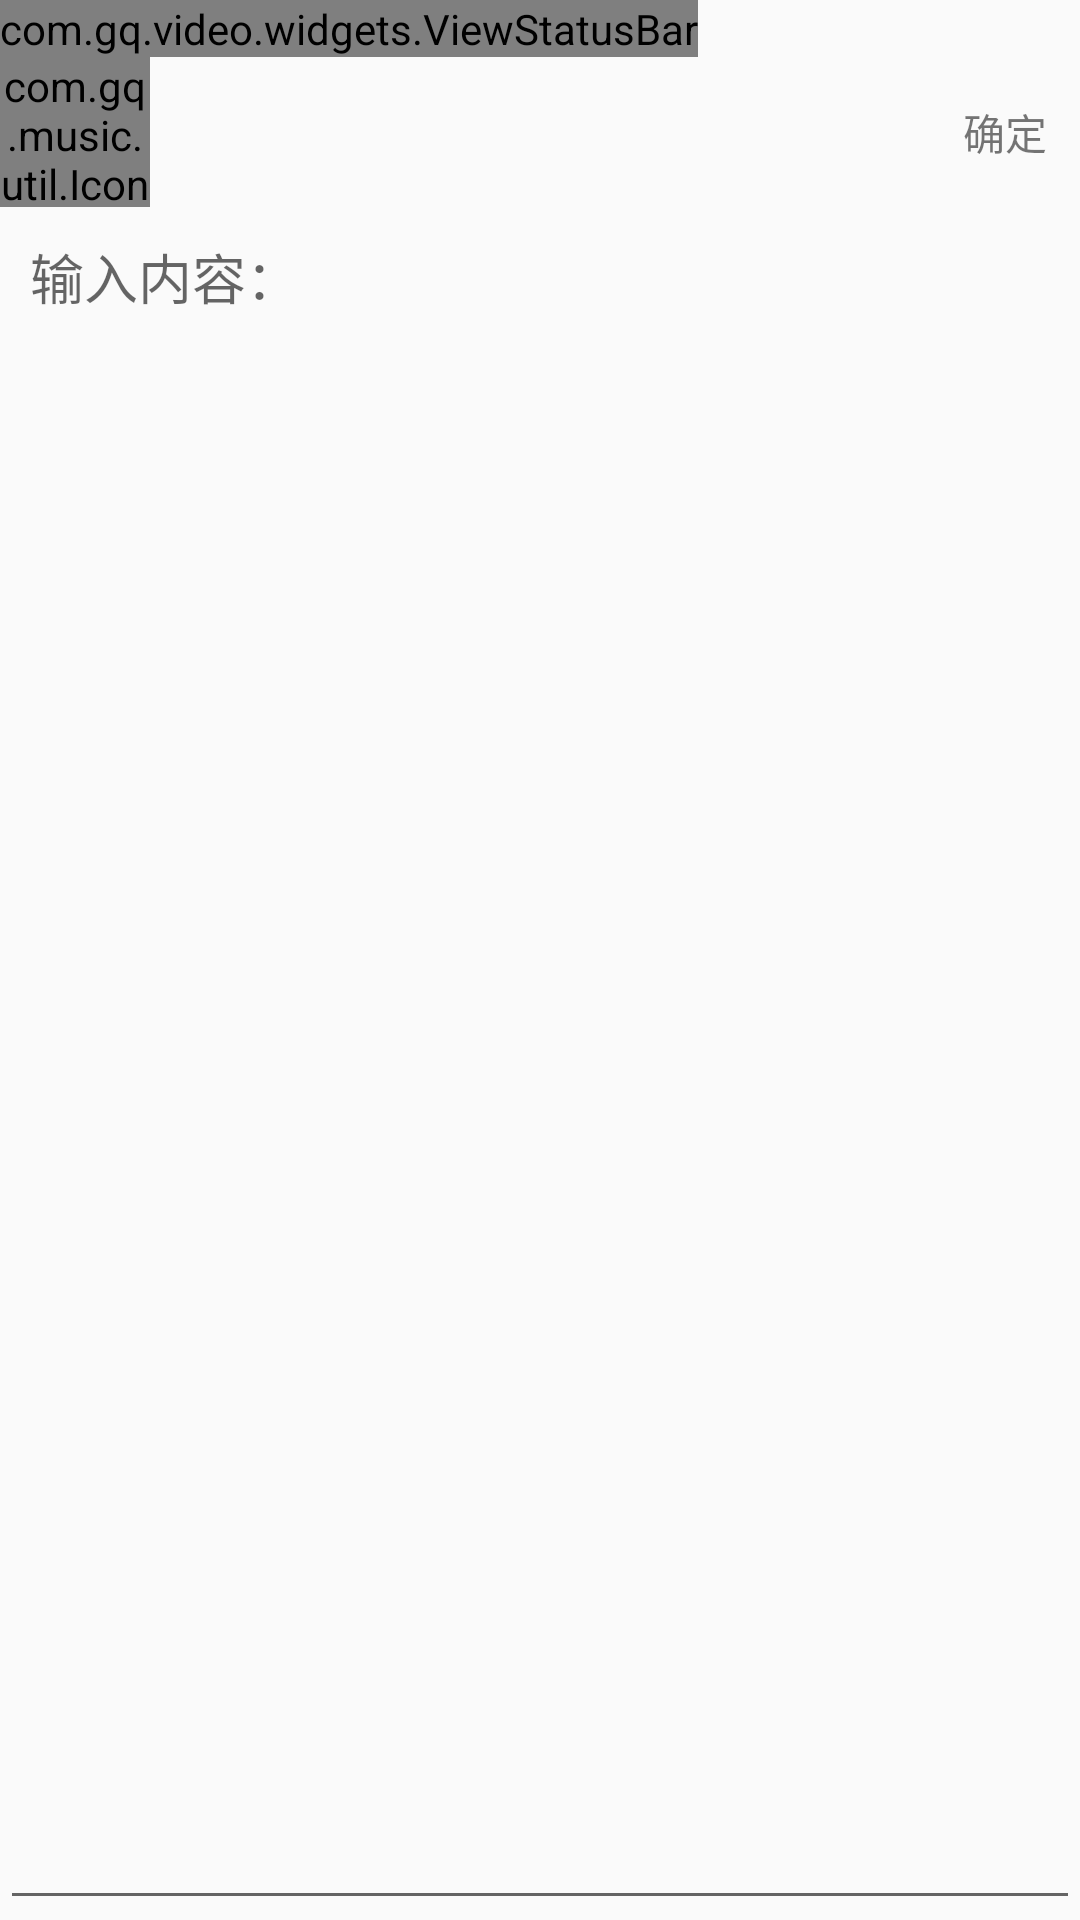

This screen was rendered from an Android layout file. Write that file and the resources it references.
<!-- AndroidManifest.xml: application theme Theme.Short_song -->
<!-- res/layout/activity_edit.xml -->
<?xml version="1.0" encoding="utf-8"?>
<LinearLayout
  xmlns:android="http://schemas.android.com/apk/res/android"
  xmlns:app="http://schemas.android.com/apk/res-auto"
  xmlns:tools="http://schemas.android.com/tools"
  android:orientation="vertical"
  android:layout_width="match_parent"
  android:layout_height="match_parent"
  tools:context="com.gq.video.activity.ActivityEdit">

  <com.gq.video.widgets.ViewStatusBar
    android:layout_width="wrap_content"
    android:layout_height="wrap_content"/>

  <RelativeLayout
    android:layout_width="match_parent"
    android:layout_height="50dp">
    <com.gq.music.util.Icon
      android:id="@+id/ic_back"
      android:text="@string/back"
      android:gravity="center"
      android:layout_width="50dp"
      android:layout_height="match_parent"
      android:layout_alignParentStart="true"/>
    <TextView
      android:id="@+id/tv_title"
      android:gravity="center"
      android:layout_width="200dp"
      android:layout_height="match_parent"
      android:layout_centerInParent="true"/>
    <TextView
      android:id="@+id/tv_ok"
      android:text="确定"
      android:gravity="center"
      android:layout_width="50dp"
      android:layout_height="match_parent"
      android:layout_alignParentEnd="true"/>
  </RelativeLayout>

  <EditText
    android:id="@+id/et"
    android:hint="输入内容："
    android:gravity="top"
    android:layout_width="match_parent"
    android:layout_height="match_parent"
    android:padding="10dp"/>

</LinearLayout>
<!-- resources referenced by this layout -->
<resources>
  <string name="back"></string>
  <style name="Theme.Short_song" parent="Theme.MaterialComponents.DayNight.NoActionBar.Bridge">
  
      <item name="android:windowTranslucentStatus">true</item>
  
      <item name="android:windowLayoutInDisplayCutoutMode" tools:targetApi="o_mr1">shortEdges</item>
  
      <item name="colorAccent">@color/white</item>
      
  
  
  
      
  
  
  
      
  
      
  
    </style>
  <color name="white">#FFFFFFFF</color>
</resources>
